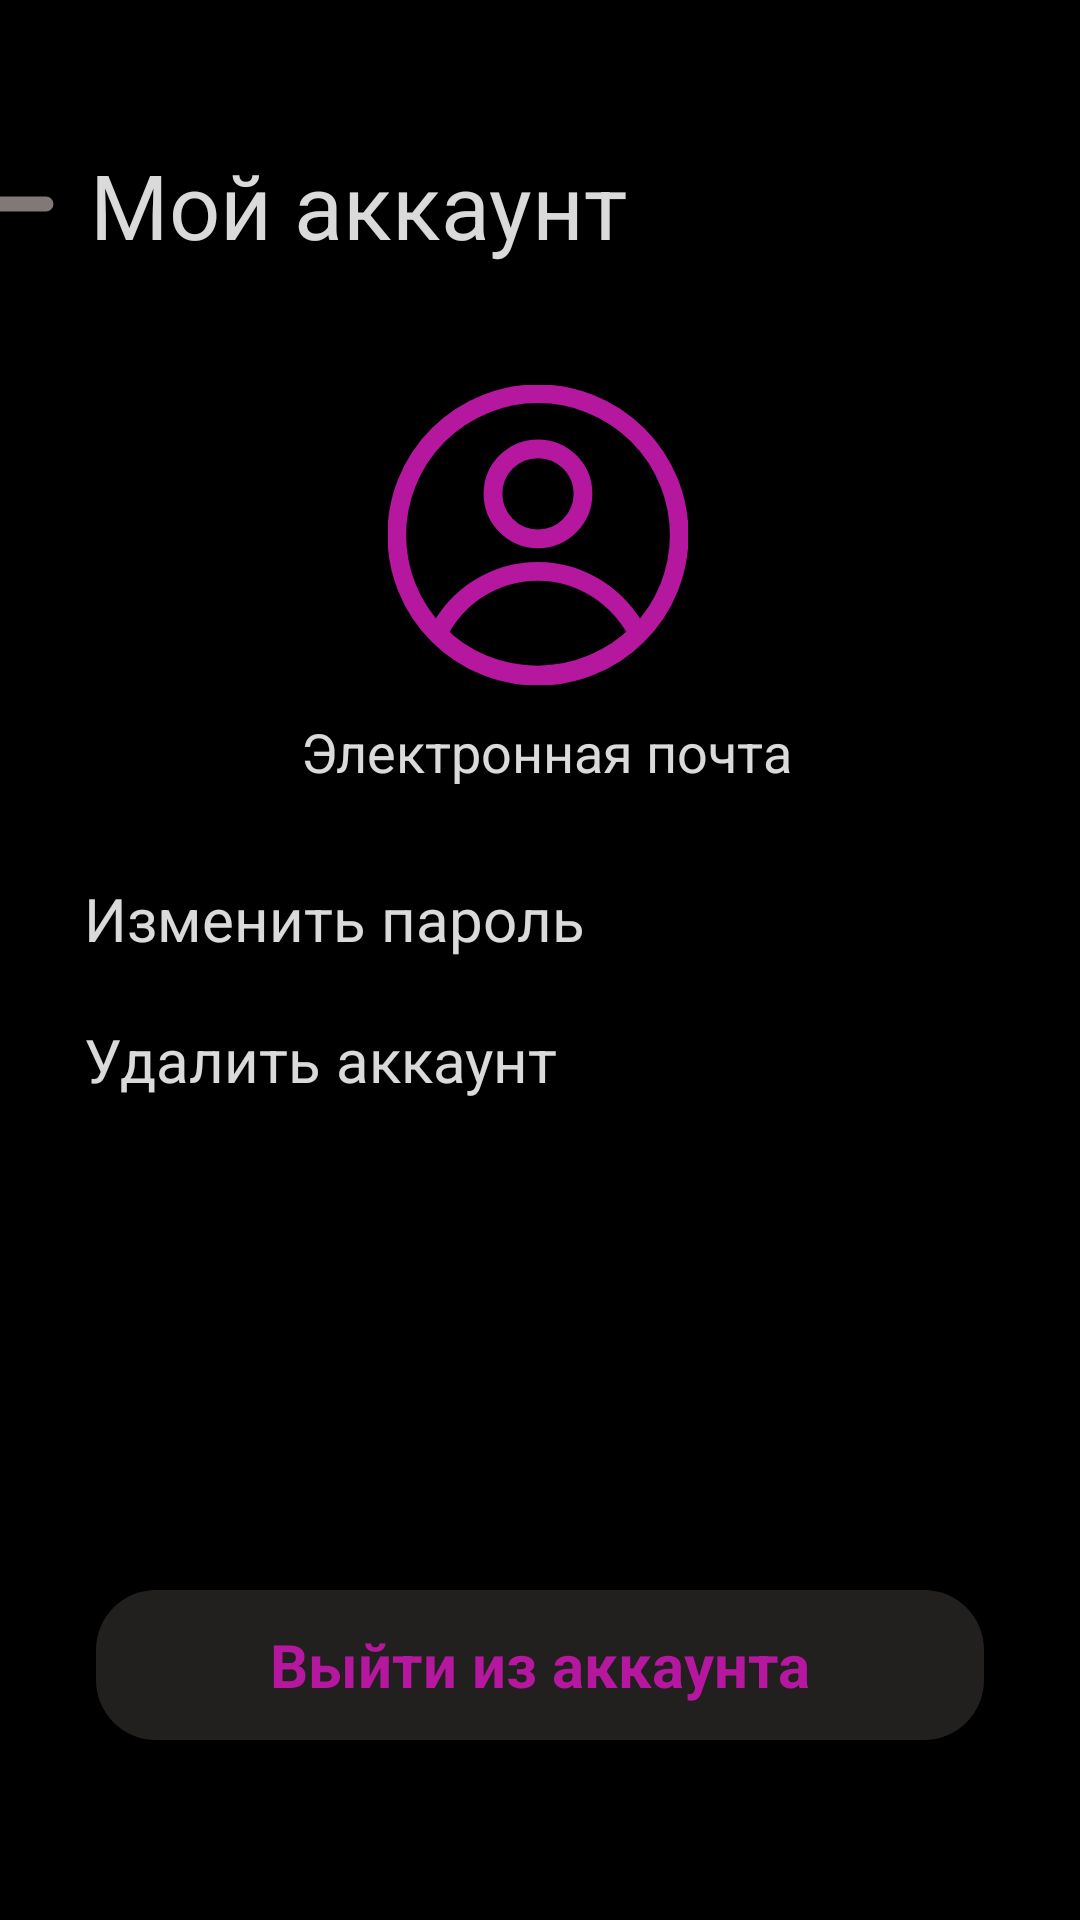

Android layout source for this screen:
<!-- AndroidManifest.xml: application theme Theme.Gifty -->
<!-- res/layout/activity_my_account.xml -->
<?xml version="1.0" encoding="utf-8"?>
<androidx.constraintlayout.widget.ConstraintLayout xmlns:android="http://schemas.android.com/apk/res/android"
    xmlns:app="http://schemas.android.com/apk/res-auto"
    xmlns:tools="http://schemas.android.com/tools"
    android:id="@+id/main"
    android:layout_width="match_parent"
    android:layout_height="match_parent"
    android:background="@color/black"
    tools:context=".Activities.MyAccountActivity">

    <TextView
        android:id="@+id/textView"
        android:layout_width="wrap_content"
        android:layout_height="wrap_content"
        android:layout_marginStart="10dp"
        android:layout_marginTop="48dp"
        android:text="Мой аккаунт"
        android:textColor="#DAFFFFFF"
        android:textSize="30sp"
        android:textStyle="normal"
        app:layout_constraintStart_toEndOf="@+id/backButton"
        app:layout_constraintTop_toTopOf="parent" />

    <ImageView
        android:id="@+id/addPhotoButton"
        android:layout_width="100dp"
        android:layout_height="100dp"
        android:layout_marginTop="40dp"
        android:src="@drawable/account"
        app:layout_constraintEnd_toEndOf="parent"
        app:layout_constraintHorizontal_bias="0.498"
        app:layout_constraintStart_toStartOf="parent"
        app:layout_constraintTop_toBottomOf="@+id/textView" />

    <ImageView
        android:id="@+id/backButton"
        android:layout_width="40dp"
        android:layout_height="40dp"
        android:layout_marginStart="10dp"
        android:layout_marginTop="48dp"
        android:layout_marginEnd="340dp"
        android:src="@drawable/back_arrow"
        app:layout_constraintEnd_toEndOf="parent"
        app:layout_constraintHorizontal_bias="1.0"
        app:layout_constraintStart_toStartOf="parent"
        app:layout_constraintTop_toTopOf="parent" />

    <TextView
        android:id="@+id/email"
        android:layout_width="wrap_content"
        android:layout_height="wrap_content"
        android:layout_marginStart="20dp"
        android:layout_marginTop="10dp"
        android:text="Электронная почта"
        android:textColor="#DAFFFFFF"
        android:textSize="18sp"
        android:textStyle="normal"
        app:layout_constraintEnd_toEndOf="parent"
        app:layout_constraintHorizontal_bias="0.455"
        app:layout_constraintStart_toStartOf="parent"
        app:layout_constraintTop_toBottomOf="@+id/addPhotoButton" />

    <TextView
        android:id="@+id/changePassword"
        android:layout_width="wrap_content"
        android:layout_height="wrap_content"
        android:layout_marginStart="28dp"
        android:layout_marginTop="30dp"
        android:text="Изменить пароль"
        android:textColor="#DAFFFFFF"
        android:textSize="20sp"
        android:textStyle="normal"
        app:layout_constraintStart_toStartOf="parent"
        app:layout_constraintTop_toBottomOf="@+id/email" />

    <TextView
        android:id="@+id/deleteAccount"
        android:layout_width="wrap_content"
        android:layout_height="wrap_content"
        android:layout_marginStart="28dp"
        android:layout_marginTop="20dp"
        android:text="Удалить аккаунт"
        android:textColor="#DAFFFFFF"
        android:textSize="20sp"
        android:textStyle="normal"
        app:layout_constraintStart_toStartOf="parent"
        app:layout_constraintTop_toBottomOf="@+id/changePassword" />

    <androidx.constraintlayout.widget.ConstraintLayout
        android:id="@+id/exitBtn"
        android:layout_width="match_parent"
        android:layout_height="50dp"
        android:layout_marginStart="32dp"
        android:layout_marginEnd="32dp"
        android:layout_marginBottom="60dp"
        android:background="@drawable/designofinputfields"
        app:layout_constraintBottom_toBottomOf="parent"
        app:layout_constraintEnd_toEndOf="parent"
        app:layout_constraintStart_toStartOf="parent">

        <TextView
            android:id="@+id/newFormButtonTextView"
            android:layout_width="match_parent"
            android:layout_height="match_parent"
            android:gravity="center"
            android:text="Выйти из аккаунта"
            android:textColor="@color/pink"
            android:textSize="20sp"
            android:textStyle="bold"
            app:layout_constraintBottom_toBottomOf="parent"
            app:layout_constraintEnd_toEndOf="parent"
            app:layout_constraintStart_toStartOf="parent"
            app:layout_constraintTop_toTopOf="parent" />
    </androidx.constraintlayout.widget.ConstraintLayout>

</androidx.constraintlayout.widget.ConstraintLayout>
<!-- resources referenced by this layout -->
<resources>
  <color name="black">#FF000000</color>
  <color name="pink">#B5179E</color>
  <!-- drawable account (drawable) -->
  <vector xmlns:android="http://schemas.android.com/apk/res/android"
      android:width="24dp"
      android:height="24dp"
      android:viewportWidth="24"
      android:viewportHeight="24">
    <path
        android:pathData="M12,12m-11.3,0a11.3,11.3 0,1 1,22.6 0a11.3,11.3 0,1 1,-22.6 0"
        android:strokeLineJoin="round"
        android:strokeWidth="1.5"
        android:fillColor="#00000000"
        android:strokeColor="#b5179e"
        android:strokeLineCap="round"/>
    <path
        android:pathData="M12,14.9c-3.5,0 -6.5,2 -8,5 2,2.1 4.9,3.3 8,3.3s6,-1.3 8,-3.3c-1.5,-2.9 -4.5,-5 -8,-5z"
        android:strokeLineJoin="round"
        android:strokeWidth="1.5"
        android:fillColor="#00000000"
        android:strokeColor="#b5179e"
        android:strokeLineCap="round"/>
    <path
        android:pathData="M12,8.7m-3.6,0a3.6,3.6 0,1 1,7.2 0a3.6,3.6 0,1 1,-7.2 0"
        android:strokeLineJoin="round"
        android:strokeWidth="1.5"
        android:fillColor="#00000000"
        android:strokeColor="#b5179e"
        android:strokeLineCap="round"/>
  </vector>
  <!-- drawable back_arrow (drawable) -->
  <vector xmlns:android="http://schemas.android.com/apk/res/android"
      android:width="32dp"
      android:height="32dp"
      android:viewportWidth="32"
      android:viewportHeight="32">
    <path
        android:pathData="M28,14H8.8l4.62,-4.62c0.394,-0.394 0.58,-0.864 0.58,-1.38 0,-0.984 -0.813,-2 -2,-2 -0.531,0 -0.994,0.193 -1.38,0.58l-7.958,7.958C2.334,14.866 2,15.271 2,16s0.279,1.08 0.646,1.447l7.974,7.973c0.386,0.387 0.849,0.58 1.38,0.58 1.188,0 2,-1.016 2,-2 0,-0.516 -0.186,-0.986 -0.58,-1.38L8.8,18H28a2,2 0,0 0,0 -4z"
        android:fillColor="#817878"/>
  </vector>
  <!-- drawable designofinputfields (drawable) -->
  <?xml version="1.0" encoding="utf-8"?>
  <inset xmlns:android="http://schemas.android.com/apk/res/android">
      <ripple android:color="?attr/colorControlHighlight">
          <item>
              <shape android:shape="rectangle"
                  android:tint="@color/darkgrey">
                  <corners android:radius="20dp"/>
              </shape>
          </item>
      </ripple>
  </inset>
  
  
  
  
  
  <style name="Theme.Gifty" parent="Base.Theme.Gifty" />
  <color name="darkgrey">#221F1F</color>
  <style name="Base.Theme.Gifty" parent="Theme.Material3.DayNight.NoActionBar">
          
          
      </style>
</resources>
